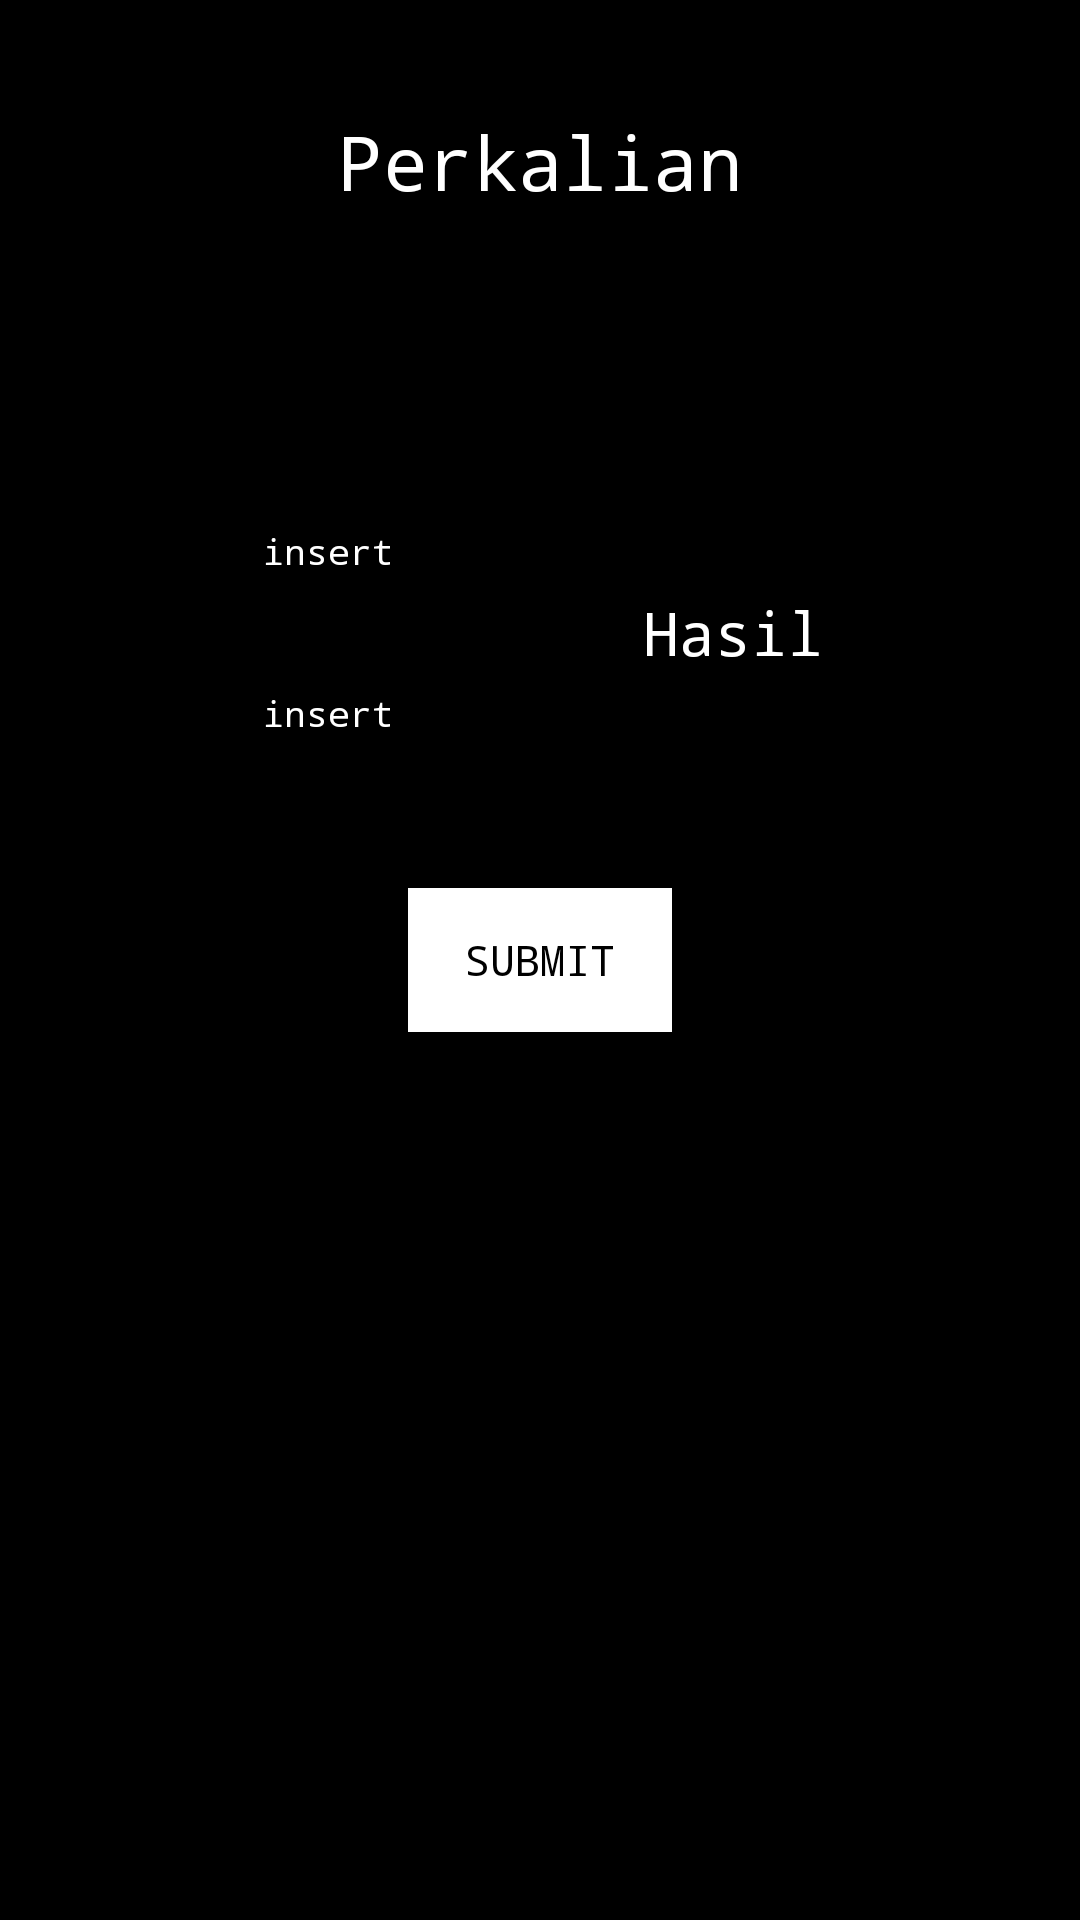

Reconstruct the res/layout file that produces this screen, plus the resources it refers to.
<!-- AndroidManifest.xml: application theme Theme.ProjectOne -->
<!-- res/layout/activity_fifth.xml -->
<?xml version="1.0" encoding="utf-8"?>
<androidx.constraintlayout.widget.ConstraintLayout
    xmlns:android="http://schemas.android.com/apk/res/android"
    xmlns:app="http://schemas.android.com/apk/res-auto"
    xmlns:tools="http://schemas.android.com/tools"
    android:background="@color/black"
    android:layout_width="match_parent"
    android:layout_height="match_parent"
    tools:context=".FifthActivity">


    <TextView
        android:id="@+id/JudulDiv"
        android:layout_width="wrap_content"
        android:layout_height="wrap_content"
        android:fontFamily="monospace"
        android:text="@string/judulMUL"
        android:textColor="#FFFFFF"
        android:textSize="25sp"
        app:layout_constraintBottom_toBottomOf="parent"
        app:layout_constraintEnd_toEndOf="parent"
        app:layout_constraintStart_toStartOf="parent"
        app:layout_constraintTop_toTopOf="parent"
        app:layout_constraintVertical_bias="0.061" />

    <EditText
        android:id="@+id/numDivOne"
        android:layout_width="102dp"
        android:layout_height="40dp"
        android:ems="10"
        android:fontFamily="monospace"
        android:hint="insert"
        android:inputType="number"
        android:textColor="#FFFFFF"
        android:textColorHint="@color/white"
        android:textSize="12sp"
        app:layout_constraintBottom_toBottomOf="parent"
        app:layout_constraintEnd_toEndOf="parent"
        app:layout_constraintHorizontal_bias="0.323"
        app:layout_constraintStart_toStartOf="parent"
        app:layout_constraintTop_toTopOf="parent"
        app:layout_constraintVertical_bias="0.27" />

    <EditText
        android:id="@+id/numDivTwo"
        android:layout_width="102dp"
        android:layout_height="40dp"
        android:ems="10"
        android:fontFamily="monospace"
        android:hint="insert"
        android:inputType="number"
        android:textColor="#FFFFFF"
        android:textColorHint="@color/white"
        android:textSize="12sp"
        app:layout_constraintBottom_toBottomOf="parent"
        app:layout_constraintEnd_toEndOf="parent"
        app:layout_constraintHorizontal_bias="0.323"
        app:layout_constraintStart_toStartOf="parent"
        app:layout_constraintTop_toTopOf="parent"
        app:layout_constraintVertical_bias="0.36" />

    <TextView
        android:id="@+id/hasilDiv"
        android:layout_width="wrap_content"
        android:layout_height="wrap_content"
        android:fontFamily="monospace"
        android:text="Hasil"
        android:textColor="#FFFFFF"
        android:textSize="20sp"
        app:layout_constraintBottom_toBottomOf="parent"
        app:layout_constraintEnd_toEndOf="parent"
        app:layout_constraintHorizontal_bias="0.714"
        app:layout_constraintStart_toStartOf="parent"
        app:layout_constraintTop_toTopOf="parent"
        app:layout_constraintVertical_bias="0.322" />

    <androidx.appcompat.widget.AppCompatButton
        android:id="@+id/buttonDivSubmit"
        android:layout_width="wrap_content"
        android:layout_height="wrap_content"
        android:background="@color/white"
        android:fontFamily="monospace"
        android:text="@string/submit"
        android:textColor="#000000"
        app:layout_constraintBottom_toBottomOf="parent"
        app:layout_constraintEnd_toEndOf="parent"
        app:layout_constraintStart_toStartOf="parent"
        app:layout_constraintTop_toTopOf="parent" />
</androidx.constraintlayout.widget.ConstraintLayout>
<!-- resources referenced by this layout -->
<resources>
  <string name="judulMUL">Perkalian</string>
  <string name="submit">Submit</string>
  <style name="Theme.ProjectOne" parent="Base.Theme.ProjectOne" />
  <style name="Base.Theme.ProjectOne" parent="Theme.MaterialComponents.DayNight.NoActionBar">
          
          
      </style>
  <!-- not gathered from this repository: default colours our renderer supplied (Android Studio template values) -->
  <color name="black">#FF000000</color>
  <color name="white">#FFFFFFFF</color>
</resources>
